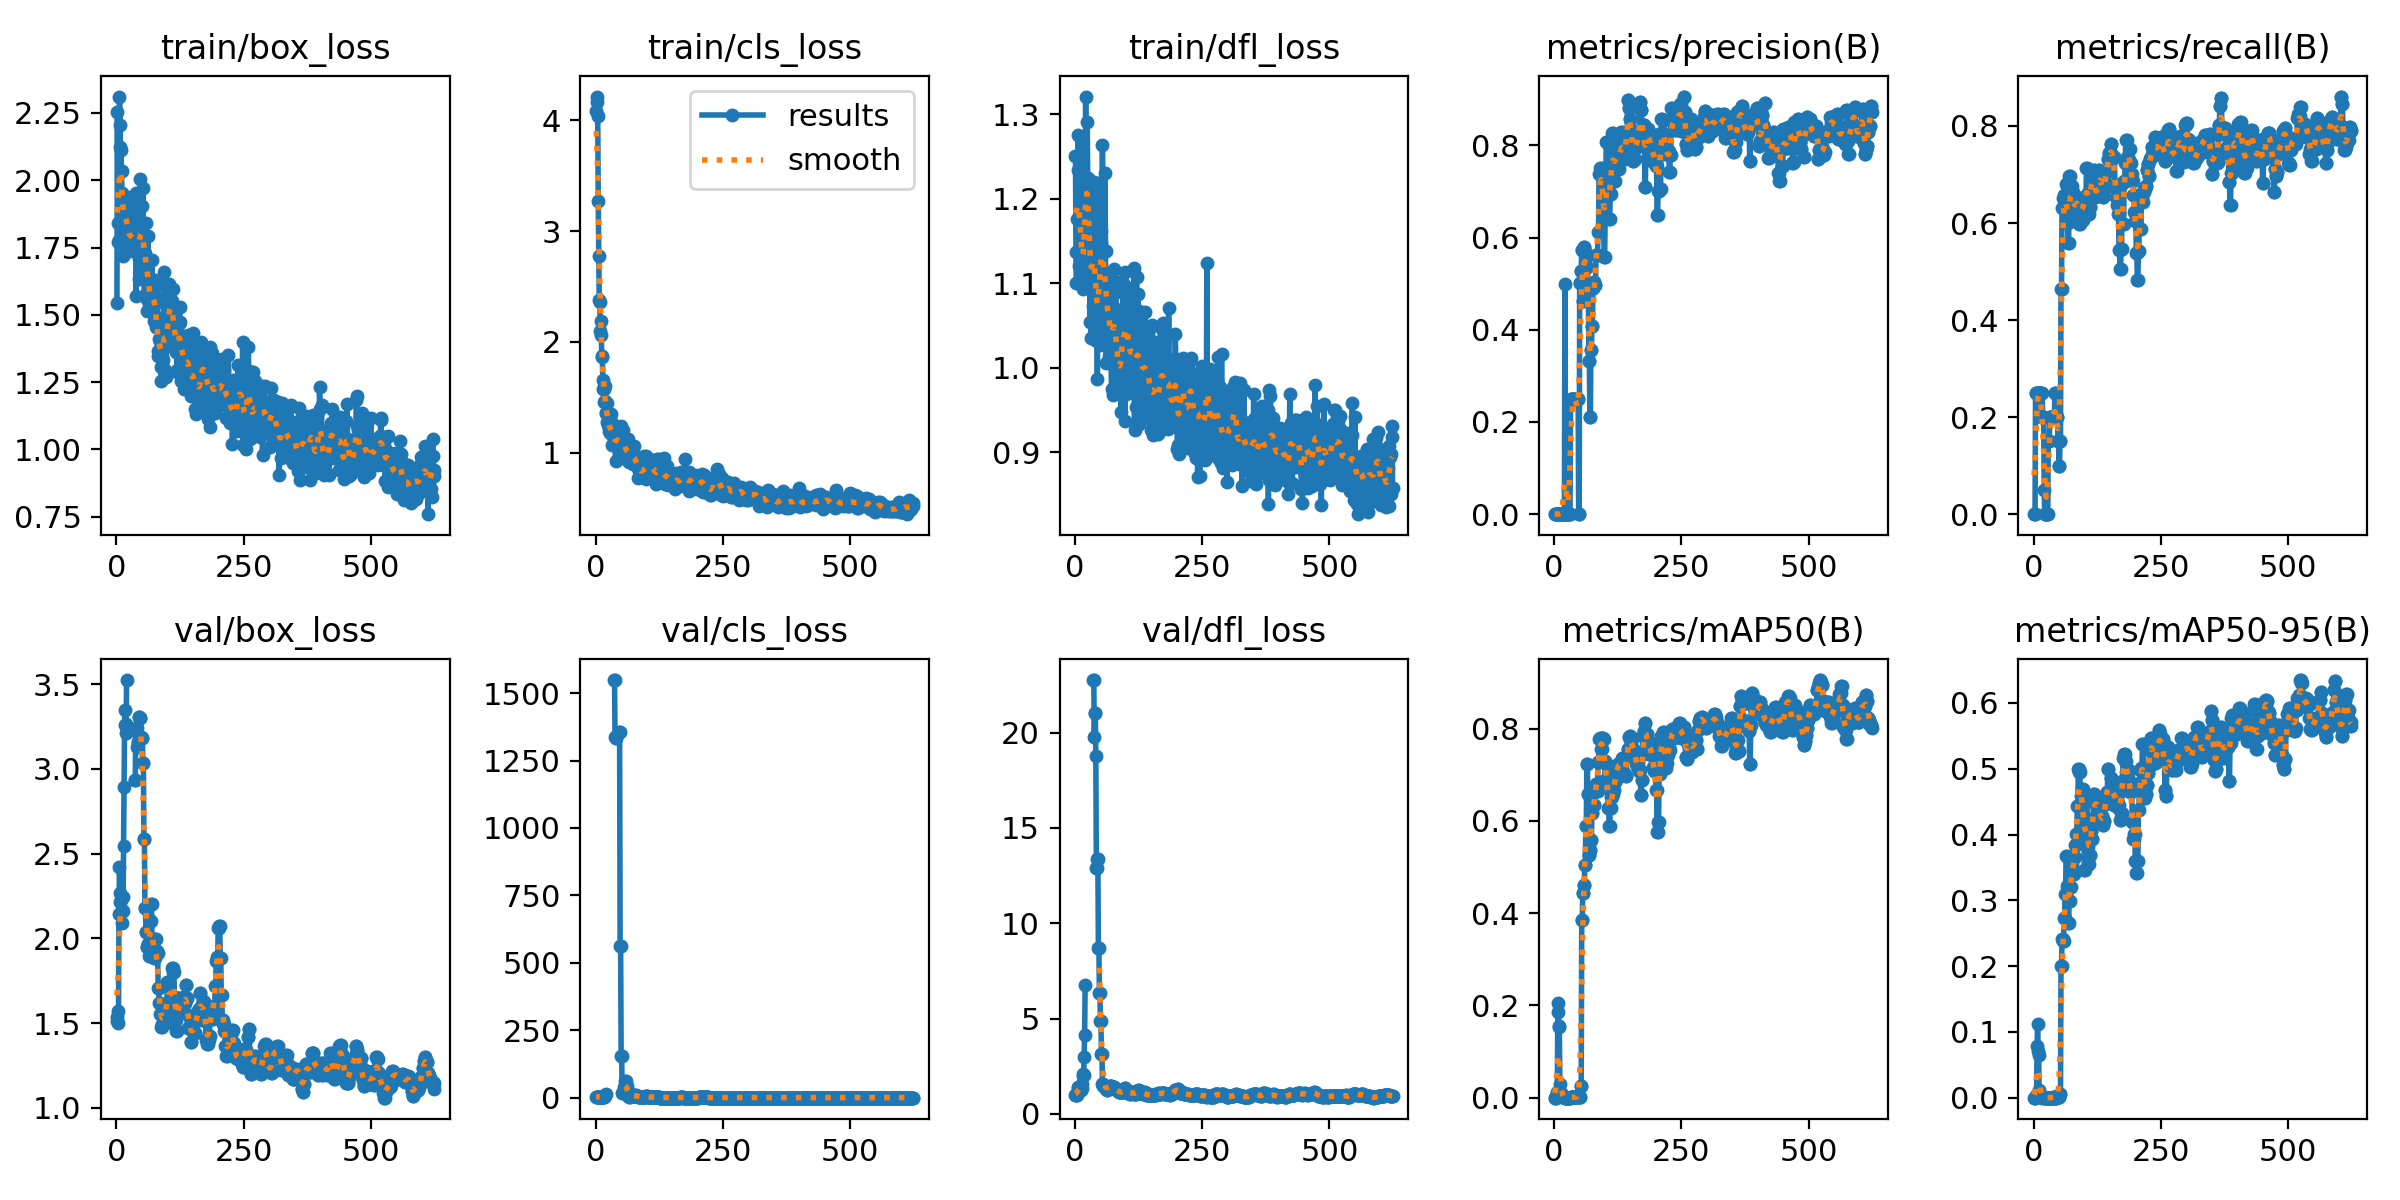

Values plotted in this chart, from the file beside it:
epoch, time, train/box_loss, train/cls_loss, train/dfl_loss, metrics/precision(B), metrics/recall(B), metrics/mAP50(B), metrics/mAP50-95(B), val/box_loss, val/cls_loss, val/dfl_loss, lr/pg0, lr/pg1, lr/pg2
1, 14.78, 1.544, 4.086, 1.251, 0, 0, 0, 0, 1.514, 4.043, 0.9761, 0.0991, 0.0001, 0.0001
2, 15.05, 2.252, 4.214, 1.137, 0, 0, 0, 0, 1.538, 4.046, 0.9828, 0.0973, 0.0002999, 0.0002999
3, 15.29, 1.77, 4.166, 1.101, 0, 0, 0, 0, 1.568, 4.051, 0.9889, 0.0955, 0.0004995, 0.0004995
4, 15.57, 1.842, 4.04, 1.176, 0.0007, 0.25, 0.00336, 0.00219, 1.503, 3.821, 0.9879, 0.0937, 0.0006991, 0.0006991
5, 15.91, 1.776, 3.271, 1.234, 0.00046, 0.25, 0.00277, 0.00144, 2.141, 3.687, 1.417, 0.0919, 0.0008984, 0.0008984
6, 16.24, 2.311, 2.773, 1.276, 0.00046, 0.25, 0.01167, 0.00588, 2.422, 3.859, 1.339, 0.0901, 0.001098, 0.001098
7, 16.84, 2.205, 2.376, 1.233, 0.00046, 0.25, 0.1866, 0.07819, 2.267, 3.811, 1.313, 0.0883, 0.001296, 0.001296
8, 18.08, 2.122, 2.361, 1.12, 0.00046, 0.25, 0.2059, 0.1127, 2.213, 3.81, 1.229, 0.0865, 0.001495, 0.001495
9, 19.93, 2.113, 2.095, 1.153, 0.00046, 0.25, 0.1524, 0.07094, 2.228, 3.791, 1.314, 0.08469, 0.001694, 0.001694
10, 20.92, 2.035, 2.187, 1.167, 0.00046, 0.25, 0.1543, 0.06553, 2.169, 3.821, 1.307, 0.08289, 0.001892, 0.001892
11, 21.91, 1.951, 2.063, 1.272, 0.00046, 0.25, 0.03053, 0.01102, 2.089, 3.935, 1.257, 0.08109, 0.002091, 0.002091
12, 22.73, 1.822, 1.874, 1.116, 0.00046, 0.25, 0.00908, 0.00471, 2.242, 3.935, 1.255, 0.07929, 0.002289, 0.002289
13, 23.43, 1.719, 1.864, 1.127, 0.00047, 0.25, 0.00908, 0.00429, 2.163, 3.92, 1.376, 0.07749, 0.002486, 0.002486
14, 23.74, 1.883, 1.656, 1.106, 0.00046, 0.25, 0.01051, 0.0044, 2.543, 3.888, 1.565, 0.07568, 0.002684, 0.002684
15, 24.04, 1.83, 1.574, 1.093, 0.00037, 0.2, 0.00388, 0.00151, 2.891, 3.864, 2.067, 0.07388, 0.002882, 0.002882
16, 24.34, 1.94, 1.571, 1.116, 0.00037, 0.2, 0.00197, 0.00074, 3.261, 4.009, 2.003, 0.07208, 0.003079, 0.003079
17, 24.65, 1.913, 1.454, 1.106, 0.00046, 0.25, 0.00065, 0.00018, 3.347, 4.278, 2.056, 0.07028, 0.003276, 0.003276
18, 24.95, 1.804, 1.606, 1.127, 0.00037, 0.2, 0.00119, 0.00036, 3.265, 5.582, 2.961, 0.06847, 0.003473, 0.003473
19, 25.28, 1.902, 1.471, 1.18, 0.00037, 0.2, 0.00098, 0.00038, 3.211, 8.922, 4.163, 0.06667, 0.00367, 0.00367
20, 25.59, 1.923, 1.362, 1.134, 0.00037, 0.2, 0.00087, 0.00036, 3.525, 13.69, 6.785, 0.06487, 0.003867, 0.003867
21, 25.89, 1.853, 1.361, 1.321, 0.5003, 0.05, 0.00011, 2e-05, nan, nan, nan, 0.06306, 0.004063, 0.004063
22, 26.2, 1.75, 1.281, 1.144, 0, 0, 0, 0, nan, nan, nan, 0.06126, 0.004259, 0.004259
23, 26.51, 1.756, 1.445, 1.224, 0, 0, 0, 0, nan, nan, nan, 0.05946, 0.004455, 0.004455
24, 26.82, 1.814, 1.261, 1.291, 0, 0, 0, 0, nan, nan, nan, 0.05765, 0.004651, 0.004651
25, 27.14, 1.813, 1.252, 1.225, 0, 0, 0, 0, nan, nan, nan, 0.05585, 0.004847, 0.004847
26, 27.46, 1.737, 1.2, 1.191, 0, 0, 0, 0, nan, nan, nan, 0.05404, 0.005043, 0.005043
27, 27.77, 1.857, 1.236, 1.213, 0, 0, 0, 0, nan, nan, nan, 0.05224, 0.005238, 0.005238
28, 28.07, 1.797, 1.175, 1.146, 0, 0, 0, 0, nan, nan, nan, 0.05043, 0.005433, 0.005433
29, 28.62, 1.783, 1.226, 1.12, 0.00032, 0.15, 0.00026, 3e-05, nan, nan, nan, 0.04863, 0.005628, 0.005628
30, 29.04, 1.742, 1.184, 1.055, 0.00032, 0.15, 0.00037, 5e-05, nan, nan, nan, 0.04682, 0.005823, 0.005823
31, 29.42, 1.88, 1.348, 1.138, 0.00032, 0.15, 0.00037, 5e-05, nan, nan, nan, 0.04502, 0.006018, 0.006018
32, 29.88, 1.747, 1.071, 1.036, 0.2504, 0.2, 0.00047, 7e-05, nan, nan, nan, 0.04321, 0.006212, 0.006212
33, 30.2, 1.741, 1.265, 1.161, 0.2505, 0.2, 0.00049, 6e-05, nan, nan, nan, 0.04141, 0.006406, 0.006406
34, 30.5, 1.755, 1.172, 1.149, 0.2505, 0.2, 0.00049, 6e-05, nan, nan, nan, 0.0396, 0.006601, 0.006601
35, 30.81, 1.837, 1.127, 1.073, 0.2504, 0.2, 0.00046, 0.00013, nan, nan, nan, 0.03779, 0.006794, 0.006794
36, 31.13, 1.768, 1.075, 1.13, 0.2506, 0.2, 0.00051, 0.00015, 2.936, 1548, 22.76, 0.03599, 0.006988, 0.006988
37, 31.43, 1.765, 1.217, 1.175, 0.2506, 0.2, 0.00051, 0.00015, 2.936, 1548, 22.76, 0.03418, 0.007182, 0.007182
38, 31.78, 1.951, 1.145, 1.219, 0.2507, 0.2, 0.00065, 0.00021, 3.223, 1339, 19.79, 0.03238, 0.007375, 0.007375
39, 32.1, 1.569, 0.9275, 1.034, 0.2507, 0.2, 0.00167, 0.00054, 3.244, 1335, 21.05, 0.03057, 0.007568, 0.007568
40, 32.4, 1.838, 1.153, 1.117, 0.2507, 0.2, 0.00167, 0.00054, 3.244, 1335, 21.05, 0.02876, 0.007761, 0.007761
41, 32.72, 1.793, 1.095, 1.122, 0.2505, 0.2, 0.00098, 0.00044, 3.132, inf, 18.75, 0.02695, 0.007954, 0.007954
42, 33.03, 1.849, 1.072, 1.082, 0.2505, 0.25, 0.00065, 0.00026, 3.157, inf, 12.91, 0.02515, 0.008147, 0.008147
43, 33.36, 1.786, 1.234, 1.063, 0.2505, 0.25, 0.00065, 0.00026, 3.157, inf, 12.91, 0.02334, 0.008339, 0.008339
44, 33.67, 1.71, 1.109, 0.9863, 0.2505, 0.2, 0.00053, 0.00015, 3.307, inf, 13.36, 0.02153, 0.008532, 0.008532
45, 33.96, 1.635, 1.107, 1.075, 0.2505, 0.2, 0.00053, 0.00015, 3.307, inf, 13.36, 0.01972, 0.008724, 0.008724
46, 34.29, 1.75, 1.069, 1.052, 0.2507, 0.2, 0.00362, 0.00185, 3.299, 1356, 8.706, 0.01792, 0.008916, 0.008916
47, 34.59, 2.004, 1.131, 1.068, 0.2507, 0.2, 0.00362, 0.00185, 3.299, 1356, 8.706, 0.01611, 0.009107, 0.009107
48, 34.91, 1.789, 1.114, 1.219, 0.00098, 0.15, 0.00109, 0.00042, 3.19, 561.4, 6.357, 0.0143, 0.009299, 0.009299
49, 35.2, 1.701, 0.9845, 1.027, 0.00098, 0.15, 0.00109, 0.00042, 3.19, 561.4, 6.357, 0.01249, 0.00949, 0.00949
50, 35.53, 1.903, 1.239, 1.14, 0.5009, 0.1, 0.00114, 0.00032, 3.181, 155.2, 4.889, 0.01068, 0.009682, 0.009682
51, 35.83, 1.715, 1.047, 1.148, 0.5009, 0.1, 0.00114, 0.00032, 3.181, 155.2, 4.889, 0.009775, 0.009775, 0.009775
52, 36.16, 1.971, 1.169, 1.162, 0.5272, 0.15, 0.02627, 0.00571, 3.032, 18.72, 3.141, 0.00977, 0.00977, 0.00977
53, 36.46, 1.715, 1.011, 1.074, 0.5272, 0.15, 0.02627, 0.00571, 3.032, 18.72, 3.141, 0.009766, 0.009766, 0.009766
54, 36.79, 1.84, 1.204, 1.263, 0.5732, 0.4648, 0.3859, 0.2003, 2.585, 20.91, 1.592, 0.009761, 0.009761, 0.009761
55, 37.1, 1.571, 1.098, 1.104, 0.5732, 0.4648, 0.3859, 0.2003, 2.585, 20.91, 1.592, 0.009757, 0.009757, 0.009757
56, 37.73, 1.684, 1.027, 1.101, 0.4634, 0.6305, 0.4433, 0.2412, 2.18, 41.77, 1.459, 0.009753, 0.009753, 0.009753
57, 38.76, 1.729, 1.01, 1.073, 0.4634, 0.6305, 0.4433, 0.2412, 2.18, 41.77, 1.459, 0.009748, 0.009748, 0.009748
58, 39.17, 1.842, 1.068, 1.071, 0.5795, 0.6516, 0.4601, 0.2383, 2.037, 63.8, 1.448, 0.009744, 0.009744, 0.009744
59, 39.45, 1.636, 1.089, 1.23, 0.5795, 0.6516, 0.4601, 0.2383, 2.037, 63.8, 1.448, 0.009739, 0.009739, 0.009739
60, 40.08, 1.673, 1.006, 1.139, 0.5683, 0.6582, 0.5042, 0.2728, 1.948, 45.23, 1.324, 0.009735, 0.009735, 0.009735
... 564 more rows
